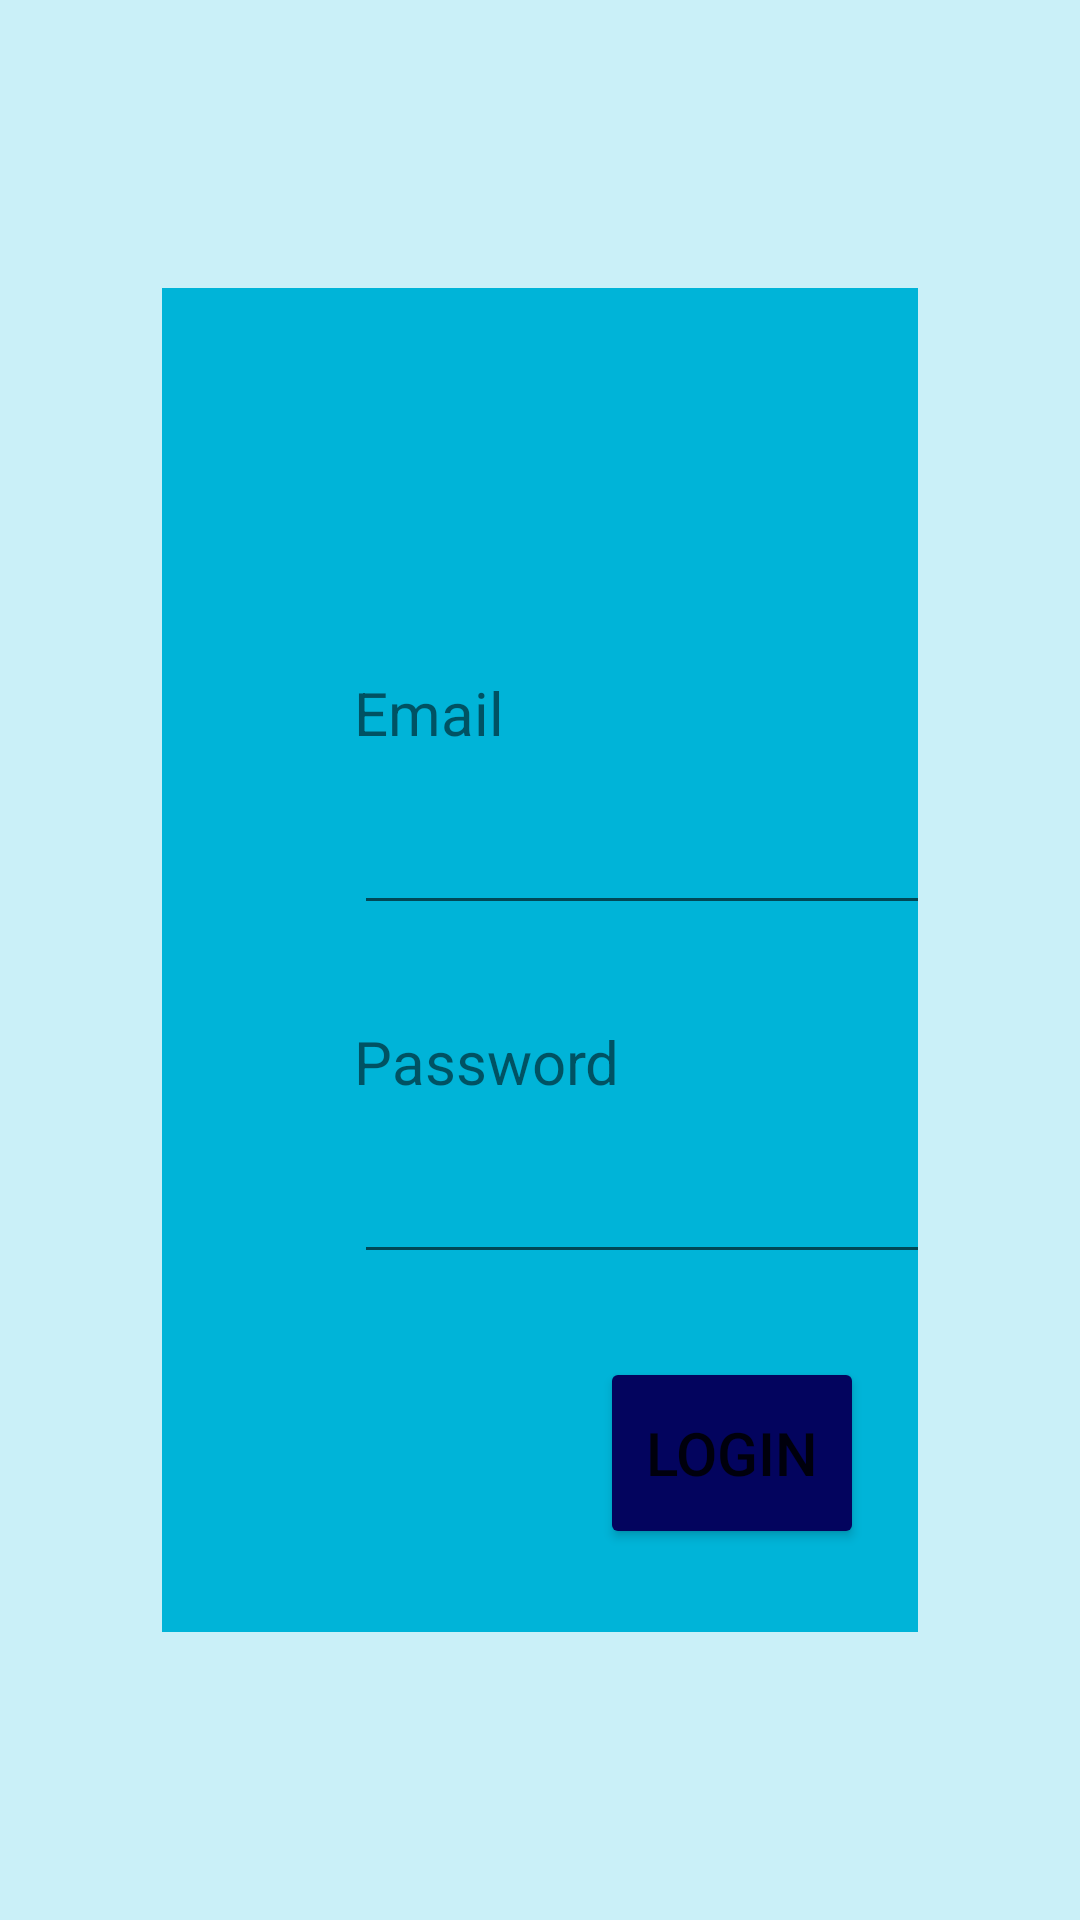

Write the Android layout XML for this screen, with the resource values it uses.
<!-- AndroidManifest.xml: application theme Theme.DerProjektForAdvisors -->
<!-- res/layout/activity_main.xml -->
<?xml version="1.0" encoding="utf-8"?>
<androidx.constraintlayout.widget.ConstraintLayout xmlns:android="http://schemas.android.com/apk/res/android"
    xmlns:app="http://schemas.android.com/apk/res-auto"
    xmlns:tools="http://schemas.android.com/tools"
    android:layout_width="match_parent"
    android:layout_height="match_parent"
    android:background="@color/day_background"
    tools:context=".MainActivity" >

    <androidx.constraintlayout.widget.Guideline
        android:id="@+id/guideline"
        android:layout_width="wrap_content"
        android:layout_height="wrap_content"
        android:orientation="horizontal"
        app:layout_constraintGuide_percent="0.15" />

    <androidx.constraintlayout.widget.Guideline
        android:id="@+id/guideline2"
        android:layout_width="wrap_content"
        android:layout_height="wrap_content"
        android:orientation="horizontal"
        app:layout_constraintGuide_percent="0.85" />

    <androidx.constraintlayout.widget.Guideline
        android:id="@+id/guideline3"
        android:layout_width="wrap_content"
        android:layout_height="wrap_content"
        android:orientation="vertical"
        app:layout_constraintGuide_percent="0.15" />

    <androidx.constraintlayout.widget.Guideline
        android:id="@+id/guideline4"
        android:layout_width="wrap_content"
        android:layout_height="wrap_content"
        android:orientation="vertical"
        app:layout_constraintGuide_percent="0.85" />

    <androidx.constraintlayout.widget.ConstraintLayout
        android:layout_width="0dp"
        android:layout_height="0dp"
        android:background="@color/day_secondary"
        app:layout_constraintBottom_toTopOf="@+id/guideline2"
        app:layout_constraintEnd_toStartOf="@+id/guideline4"
        app:layout_constraintHorizontal_bias="0.0"
        app:layout_constraintStart_toStartOf="@+id/guideline3"
        app:layout_constraintTop_toTopOf="@+id/guideline"
        app:layout_constraintVertical_bias="0.0">

        <TextView
            android:id="@+id/textViewEmail"
            android:layout_width="wrap_content"
            android:layout_height="wrap_content"
            android:layout_marginStart="64dp"
            android:layout_marginTop="128dp"
            android:text="Email"
            android:textSize="20sp"
            app:layout_constraintBottom_toTopOf="@+id/editTextEmail"
            app:layout_constraintStart_toStartOf="parent"
            app:layout_constraintTop_toTopOf="parent" />

        <EditText
            android:id="@+id/editTextEmail"
            android:layout_width="wrap_content"
            android:layout_height="wrap_content"
            android:layout_marginTop="8dp"
            android:ems="10"
            android:inputType="text|textEmailAddress"
            android:textSize="24sp"
            app:layout_constraintStart_toStartOf="@+id/textViewEmail"
            app:layout_constraintTop_toBottomOf="@+id/textViewEmail" />

        <TextView
            android:id="@+id/textViewPassword"
            android:layout_width="wrap_content"
            android:layout_height="wrap_content"
            android:layout_marginTop="32dp"
            android:text="Password"
            android:textSize="20sp"
            app:layout_constraintStart_toStartOf="@+id/editTextEmail"
            app:layout_constraintTop_toBottomOf="@+id/editTextEmail" />

        <EditText
            android:id="@+id/editTextPassword"
            android:layout_width="wrap_content"
            android:layout_height="wrap_content"
            android:layout_marginTop="8dp"
            android:ems="10"
            android:inputType="textPassword"
            android:textSize="24sp"
            app:layout_constraintStart_toStartOf="@+id/textViewPassword"
            app:layout_constraintTop_toBottomOf="@+id/textViewPassword" />

        <Button
            android:id="@+id/buttonLogin"
            android:layout_width="wrap_content"
            android:layout_height="64dp"
            android:backgroundTint="@color/day_primary"
            android:text="logın"
            android:textSize="20sp"
            app:layout_constraintBottom_toBottomOf="parent"
            app:layout_constraintEnd_toEndOf="@+id/editTextPassword"
            app:layout_constraintStart_toStartOf="@+id/editTextPassword"
            app:layout_constraintTop_toBottomOf="@+id/editTextPassword"
            app:layout_constraintVertical_bias="0.5" />

        <ImageView
            android:id="@+id/imageView"
            android:layout_width="0dp"
            android:layout_height="0dp"
            android:layout_marginStart="64dp"
            android:layout_marginTop="16dp"
            android:layout_marginEnd="16dp"
            android:layout_marginBottom="16dp"
            android:scaleType="centerCrop"
            app:layout_constraintBottom_toBottomOf="parent"
            app:layout_constraintEnd_toEndOf="parent"
            app:layout_constraintStart_toEndOf="@+id/editTextPassword"
            app:layout_constraintTop_toTopOf="parent"
            tools:srcCompat="@tools:sample/backgrounds/scenic" />

    </androidx.constraintlayout.widget.ConstraintLayout>

</androidx.constraintlayout.widget.ConstraintLayout>
<!-- resources referenced by this layout -->
<resources>
  <color name="day_background">#CAF0F8</color>
  <color name="day_primary">#03045E</color>
  <color name="day_secondary">#00B4D8</color>
  <style name="Theme.DerProjektForAdvisors" parent="Theme.MaterialComponents.DayNight.DarkActionBar">
          
          <item name="colorPrimary">@color/purple_500</item>
          <item name="colorPrimaryVariant">@color/purple_700</item>
          <item name="colorOnPrimary">@color/white</item>
          
          <item name="colorSecondary">@color/teal_200</item>
          <item name="colorSecondaryVariant">@color/teal_700</item>
          <item name="colorOnSecondary">@color/black</item>
          
          <item name="android:statusBarColor" tools:targetApi="l">?attr/colorPrimaryVariant</item>
          
      </style>
  <color name="purple_500">#FF6200EE</color>
  <color name="purple_700">#FF3700B3</color>
  <color name="white">#FFFFFFFF</color>
  <color name="teal_200">#FF03DAC5</color>
  <color name="teal_700">#FF018786</color>
  <color name="black">#FF000000</color>
</resources>
